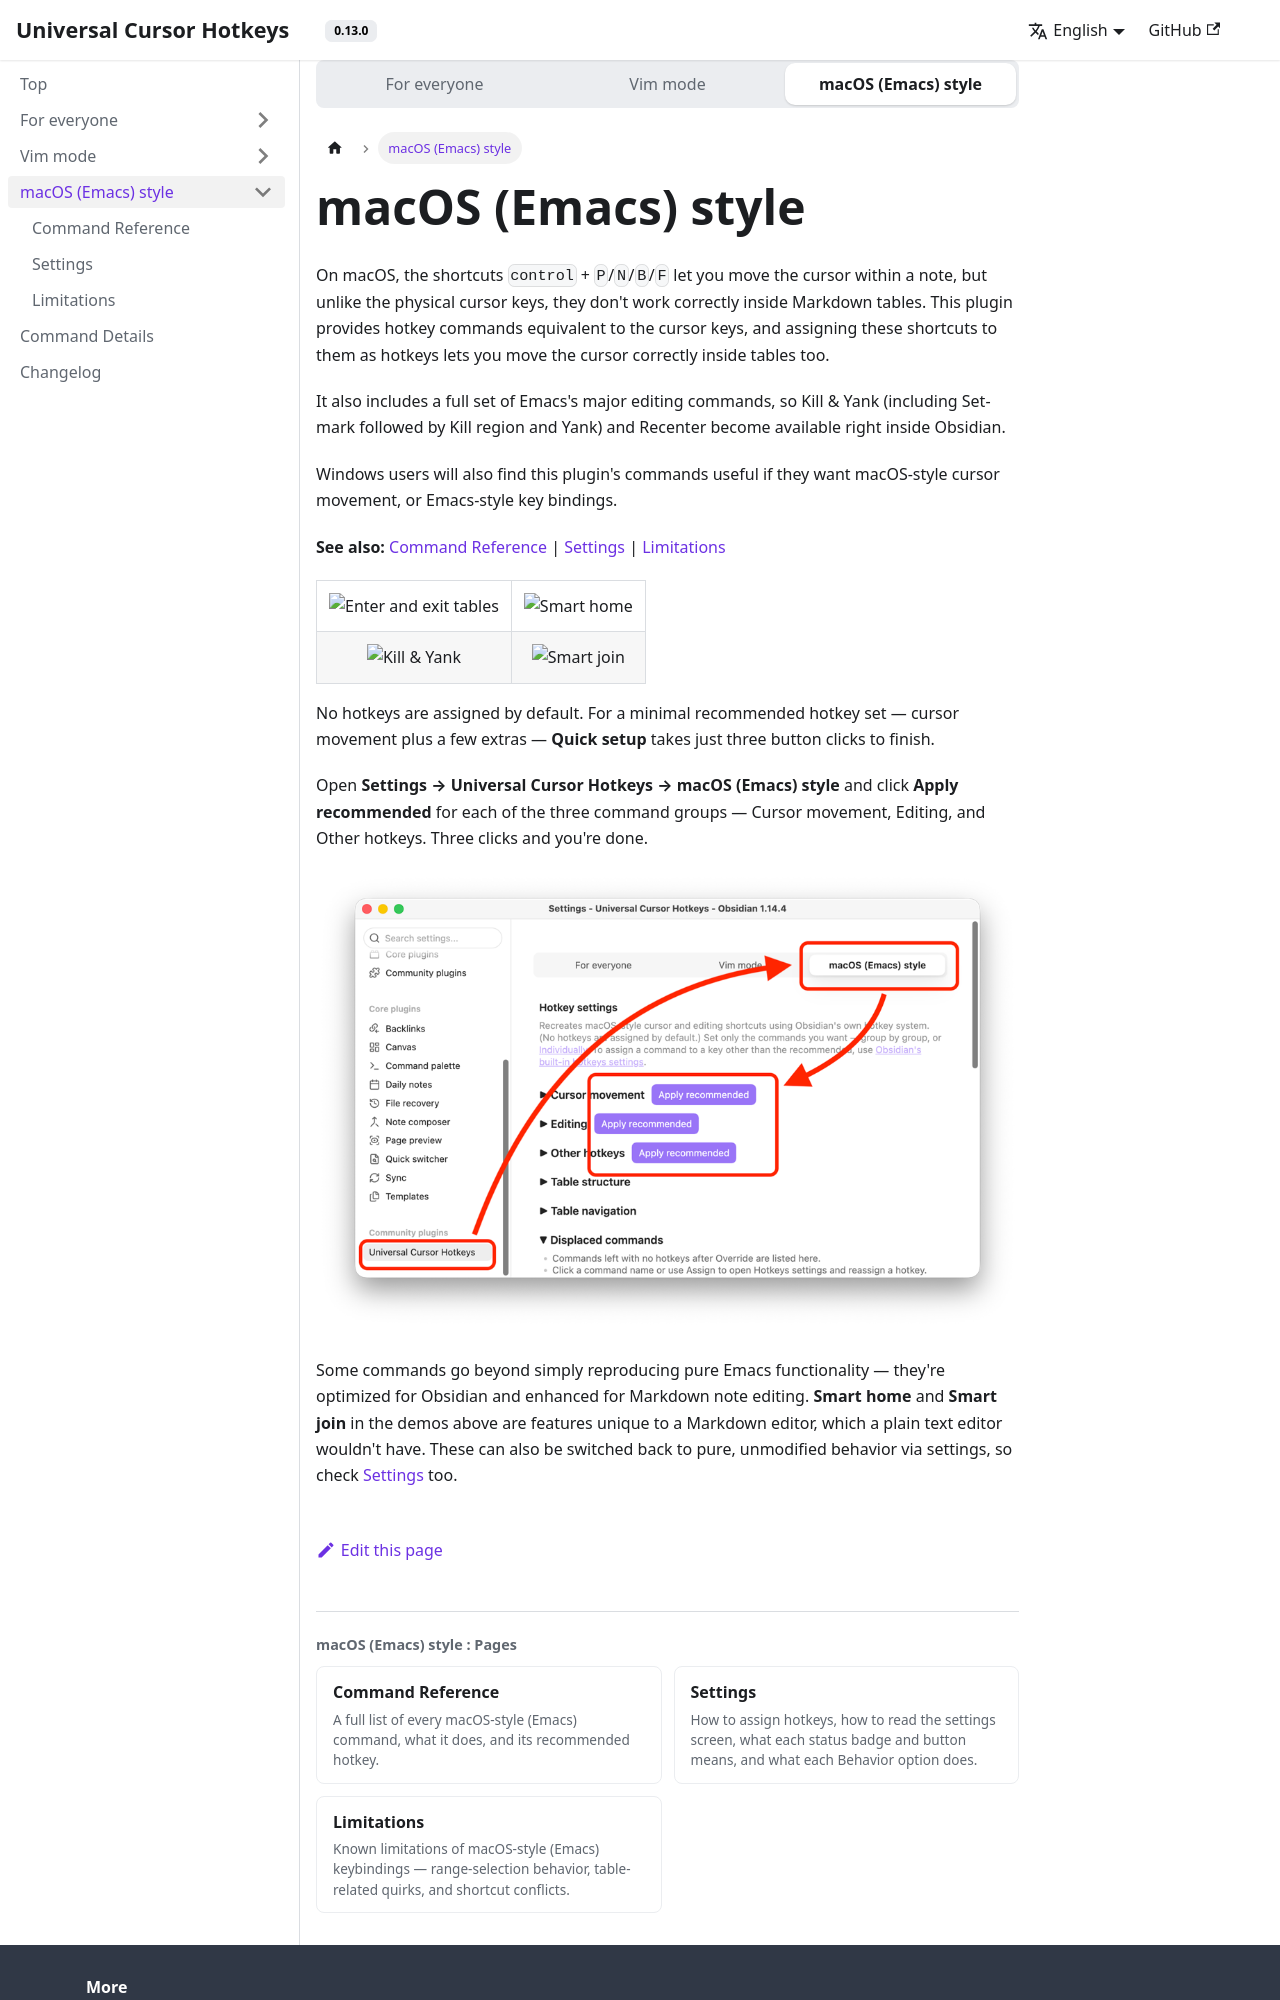

repository: shichishima/obsidian-universal-cursor-hotkeys · page: macos-emacs-style.html · generator: docusaurus

---
title: macOS (Emacs) style
description: Makes the standard cursor-movement shortcuts on macOS work correctly inside tables too, and adds a full set of Emacs-style editing commands
mode: macos-emacs-style
---
